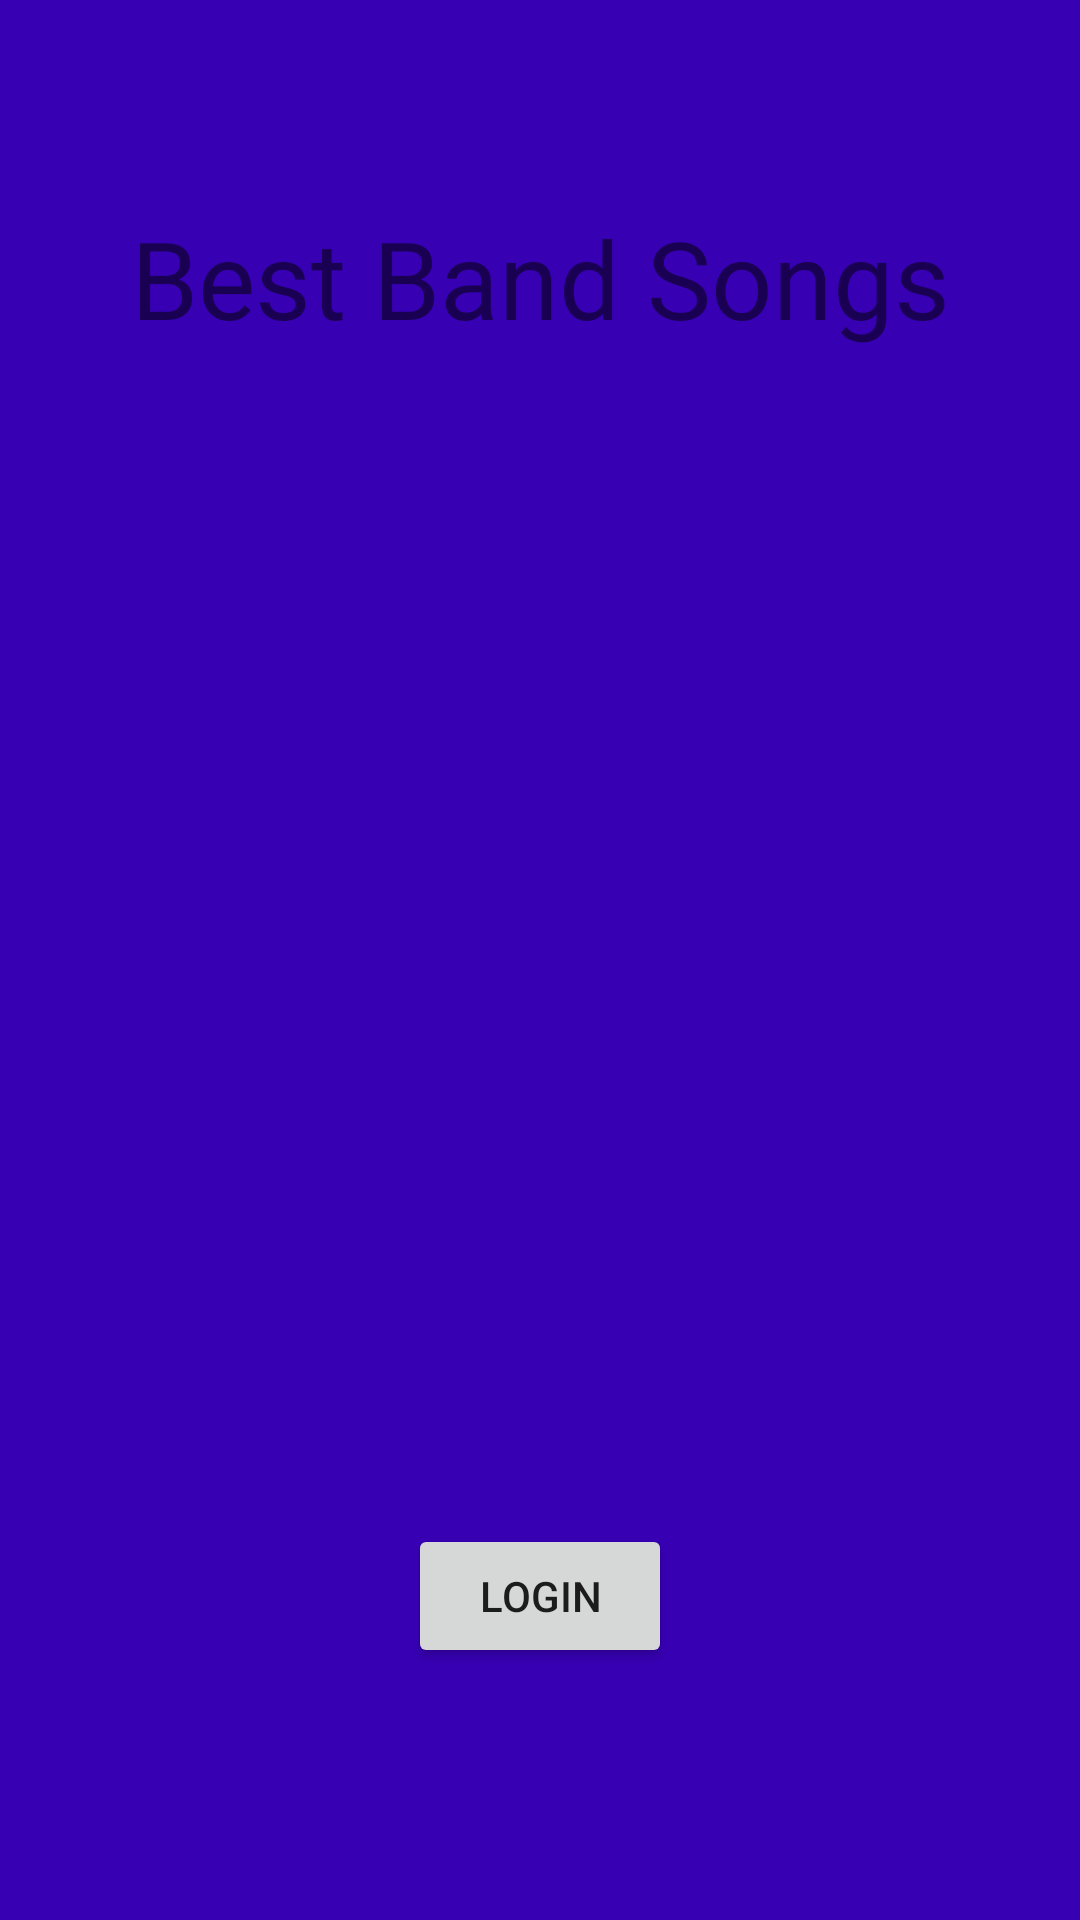

Android layout source for this screen:
<!-- AndroidManifest.xml: application theme AppTheme -->
<!-- res/layout/activity_login.xml -->
<?xml version="1.0" encoding="utf-8"?>
<android.support.constraint.ConstraintLayout
        xmlns:android="http://schemas.android.com/apk/res/android"
        xmlns:tools="http://schemas.android.com/tools"
        xmlns:app="http://schemas.android.com/apk/res-auto"
        android:background="@color/colorPrimaryDark"
        android:layout_width="match_parent"
        android:layout_height="match_parent"
        tools:context=".SpinnerActivity" tools:layout_editor_absoluteY="25dp">
    <TextView
            android:layout_width="wrap_content"
            android:layout_height="wrap_content"
            android:text="Best Band Songs"
            android:textSize="36sp"
            android:id="@+id/textView2"
            app:layout_constraintTop_toTopOf="parent"
            app:layout_constraintBottom_toTopOf="@+id/imageView"
            app:layout_constraintEnd_toEndOf="parent" app:layout_constraintStart_toStartOf="parent"
            app:layout_constraintHorizontal_bias="0.5"/>
    <ImageView
            android:layout_width="373dp"
            android:layout_height="231dp" app:srcCompat="@drawable/ghostbandgrammy"
            android:id="@+id/imageView"
            app:layout_constraintStart_toStartOf="parent"
            app:layout_constraintEnd_toEndOf="parent" app:layout_constraintTop_toBottomOf="@+id/textView2"
            app:layout_constraintHorizontal_bias="0.5" app:layout_constraintBottom_toTopOf="@+id/btLog "
            android:layout_marginTop="16dp"/>
    <Button
            android:text="Login"
            android:layout_width="wrap_content"
            android:layout_height="wrap_content"
            android:id="@+id/btLog "
            app:layout_constraintStart_toStartOf="parent"
            app:layout_constraintTop_toBottomOf="@+id/imageView" app:layout_constraintEnd_toEndOf="parent"
            app:layout_constraintBottom_toBottomOf="parent" android:layout_marginBottom="16dp"
            android:layout_marginTop="8dp" app:layout_constraintHorizontal_bias="0.5"/>


</android.support.constraint.ConstraintLayout>
<!-- resources referenced by this layout -->
<resources>
  <style name="AppTheme" parent="Base.Theme.AppCompat.Light.DarkActionBar">
          
          <item name="colorPrimary">@color/colorPrimary</item>
          <item name="colorPrimaryDark">@color/colorPrimaryDark</item>
          <item name="colorAccent">@color/colorAccent</item>
      </style>
  <!-- not gathered from this repository: default colours our renderer supplied (Android Studio template values) -->
  <color name="colorPrimary">#FF6200EE</color>
  <color name="colorPrimaryDark">#FF3700B3</color>
  <color name="colorAccent">#FF03DAC5</color>
</resources>
